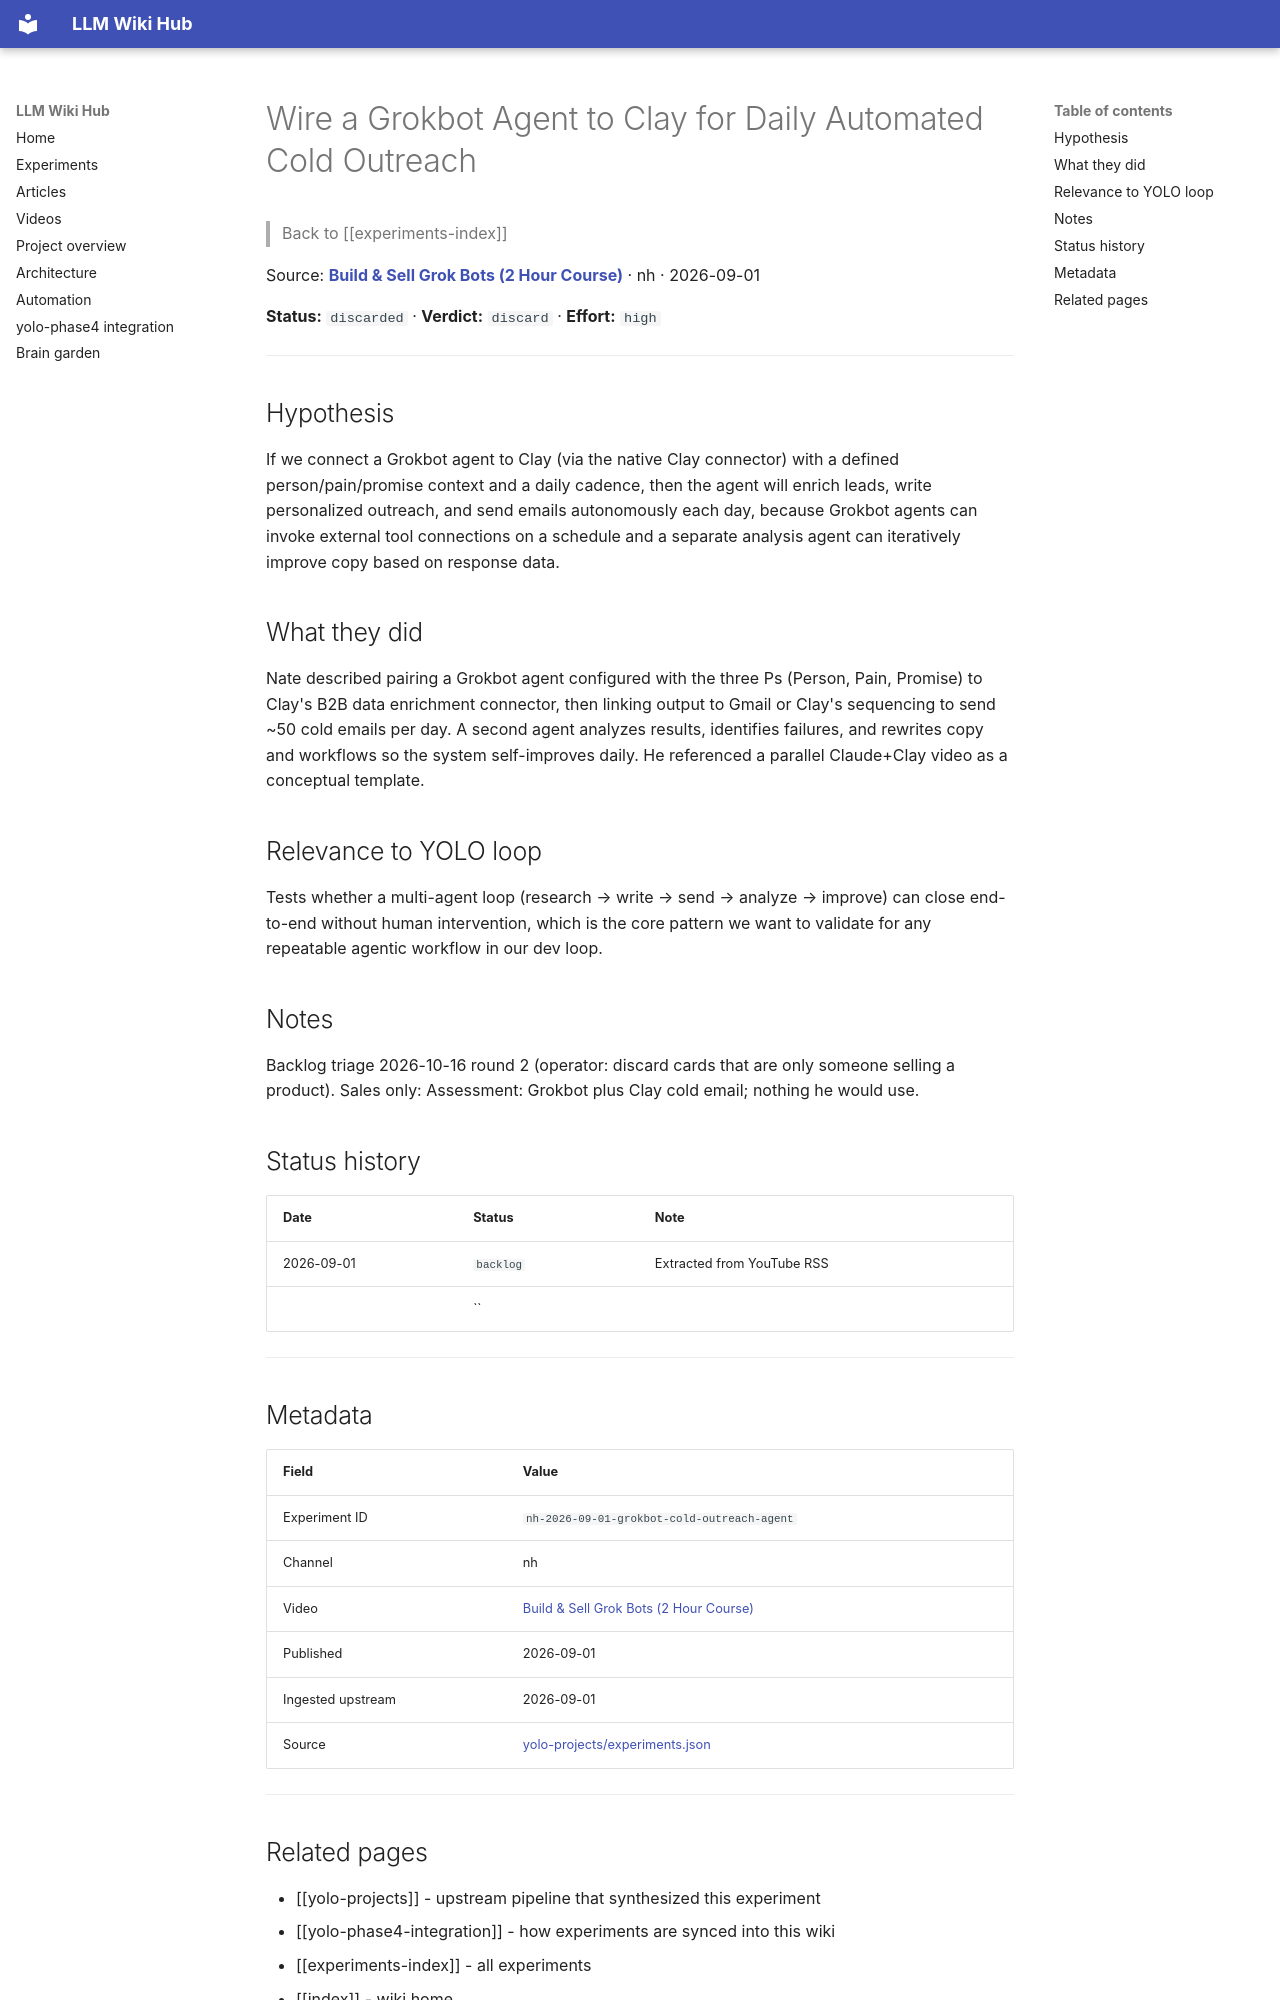

repository: Anguijm/llm-wiki-hub · page: experiments/nh-2026-09-01-grokbot-cold-outreach-agent/index.html · generator: mkdocs

# Wire a Grokbot Agent to Clay for Daily Automated Cold Outreach

> Back to [[experiments-index]]

Source: **[Build & Sell Grok Bots (2 Hour Course)](https://www.youtube.com/watch?v=4hKJ9X6rGFo)** · nh · 2026-09-01

**Status:** `discarded` · **Verdict:** `discard` · **Effort:** `high`

---

## Hypothesis

If we connect a Grokbot agent to Clay (via the native Clay connector) with a defined person/pain/promise context and a daily cadence, then the agent will enrich leads, write personalized outreach, and send emails autonomously each day, because Grokbot agents can invoke external tool connections on a schedule and a separate analysis agent can iteratively improve copy based on response data.

## What they did

Nate described pairing a Grokbot agent configured with the three Ps (Person, Pain, Promise) to Clay's B2B data enrichment connector, then linking output to Gmail or Clay's sequencing to send ~50 cold emails per day. A second agent analyzes results, identifies failures, and rewrites copy and workflows so the system self-improves daily. He referenced a parallel Claude+Clay video as a conceptual template.

## Relevance to YOLO loop

Tests whether a multi-agent loop (research → write → send → analyze → improve) can close end-to-end without human intervention, which is the core pattern we want to validate for any repeatable agentic workflow in our dev loop.

## Notes

Backlog triage 2026-10-16 round 2 (operator: discard cards that are only someone selling a product). Sales only: Assessment: Grokbot plus Clay cold email; nothing he would use.

## Status history

| Date | Status | Note |
|---|---|---|
| 2026-09-01 | `backlog` | Extracted from YouTube RSS |
|  | `` |  |

---

## Metadata

| Field | Value |
|---|---|
| Experiment ID | `nh-2026-09-01-grokbot-cold-outreach-agent` |
| Channel | nh |
| Video | [Build & Sell Grok Bots (2 Hour Course)](https://www.youtube.com/watch?v=4hKJ9X6rGFo) |
| Published | 2026-09-01 |
| Ingested upstream | 2026-09-01 |
| Source | [yolo-projects/experiments.json](https://github.com/Anguijm/yolo-projects/blob/main/experiments.json) |

---
